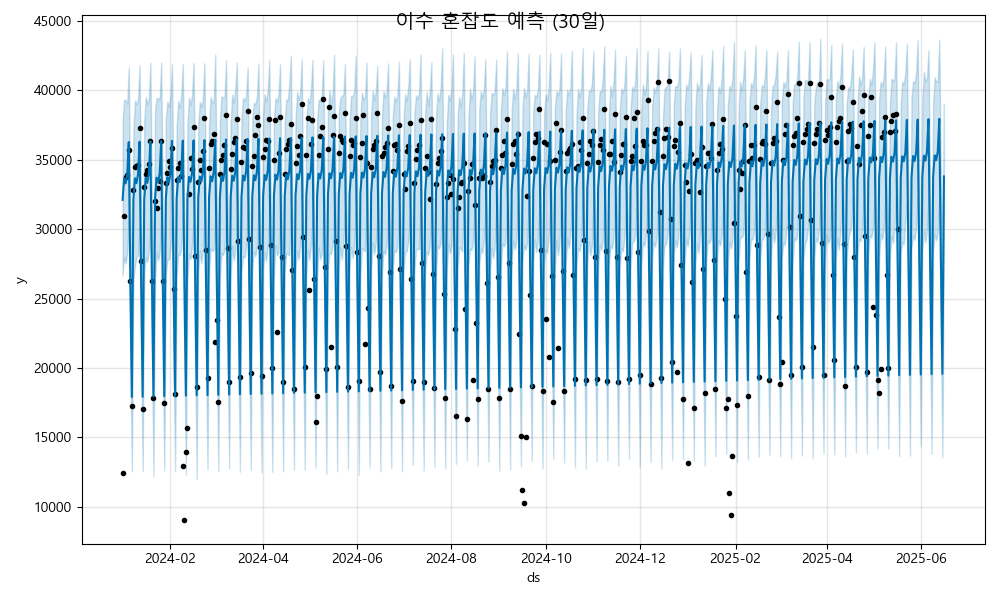

Source data for this figure (header and first rows):
ds, yhat, yhat_lower, yhat_upper
2024-01-01, 32113, 26673, 37724
2024-01-02, 33654, 27983, 39331
2024-01-03, 33297, 27522, 39298
2024-01-04, 33934, 28302, 39057
2024-01-05, 36284, 30855, 41659
2024-01-06, 26391, 20550, 32062
2024-01-07, 17903, 12534, 23731
2024-01-08, 32132, 26225, 37168
2024-01-09, 33673, 27391, 39288
2024-01-10, 33316, 27983, 38996
2024-01-11, 33953, 28138, 39386
2024-01-12, 36303, 30142, 41801
2024-01-13, 26410, 20883, 32010
2024-01-14, 17922, 12564, 23459
2024-01-15, 32152, 26772, 37777
2024-01-16, 33693, 27949, 39543
2024-01-17, 33336, 27640, 39007
2024-01-18, 33973, 28463, 39402
2024-01-19, 36323, 30587, 41994
2024-01-20, 26430, 21054, 32053
2024-01-21, 17942, 12223, 23349
2024-01-22, 32171, 26326, 38455
2024-01-23, 33712, 28298, 39462
2024-01-24, 33356, 27757, 39428
2024-01-25, 33992, 28276, 39337
2024-01-26, 36342, 31071, 42017
2024-01-27, 26449, 21208, 32148
2024-01-28, 17961, 12618, 23565
2024-01-29, 32191, 26667, 37937
2024-01-30, 33732, 27850, 39190
2024-01-31, 33375, 27798, 38810
2024-02-01, 34012, 28653, 39625
2024-02-02, 36362, 30798, 41880
2024-02-03, 26469, 20968, 32391
2024-02-04, 17981, 12568, 24009
2024-02-05, 32210, 26544, 37409
2024-02-06, 33752, 28190, 39241
2024-02-07, 33395, 28153, 38758
2024-02-08, 34032, 28535, 39681
2024-02-09, 36381, 31084, 41911
2024-02-10, 26489, 20685, 31992
2024-02-11, 18000, 12296, 23500
2024-02-12, 32230, 26398, 37686
2024-02-13, 33771, 28209, 39487
2024-02-14, 33414, 27833, 38975
2024-02-15, 34051, 28833, 39698
2024-02-16, 36401, 30430, 41964
2024-02-17, 26508, 20813, 32242
2024-02-18, 18020, 12000, 23705
2024-02-19, 32249, 26882, 37460
2024-02-20, 33791, 28477, 39185
2024-02-21, 33434, 27556, 38839
2024-02-22, 34071, 28475, 39407
2024-02-23, 36421, 30966, 41958
2024-02-24, 26528, 21314, 32086
2024-02-25, 18040, 12690, 23781
2024-02-26, 32269, 26745, 37509
2024-02-27, 33810, 28598, 39521
2024-02-28, 33453, 28435, 39164
2024-02-29, 34090, 28492, 39118
... 473 more rows
